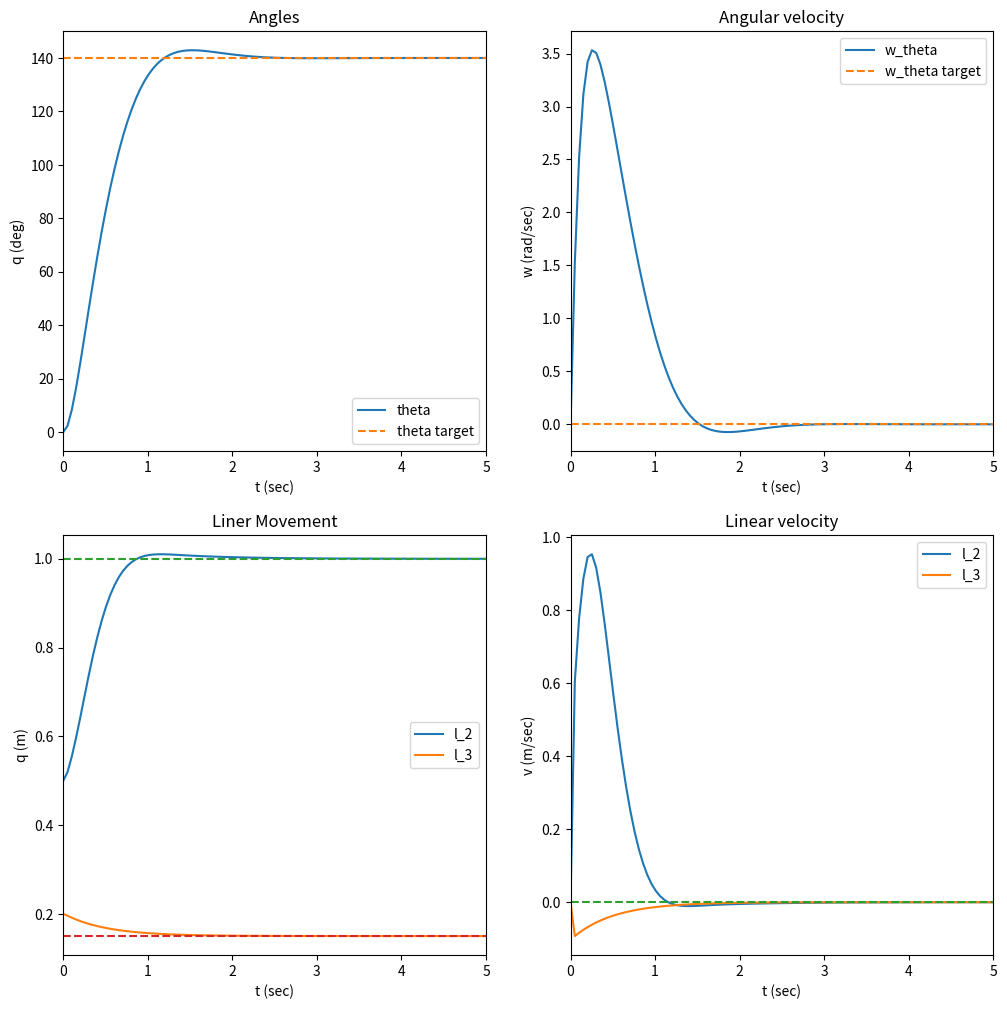

The matplotlib source for this figure:
import numpy as np
import matplotlib.pyplot as plt
from scipy.integrate import odeint
from matplotlib import animation

##Robot geometry##
h=0.3 #m
l_1= 1 #m
l_2_min=0 #m
l_2_max=1 #m
l_3_min=0 #m
l_3_max=0.25 #m
m1=2#kg
m2=0.25#kg
m3=0.01#kg
I1=1
I2=1
I=I1+I2
g=-9.81
a = [l_1,h,m1,m2,m3,I,g]
fv = np.random.normal(0, 5, (3,))
fs = -np.random.normal(0, 5, (3,))
## q = (theta,l_2,l_3)


    ##Robot kinamatics##
def Direct_Kinematics(q):
    c = np.cos(q[0])
    s = np.sin(q[0])
    l = l_1 + q[1]
    T = np.array([[-s, c, 0, l * c],
                  [c, s, 0, l + s],
                  [0, 0, -1, h - q[2]],
                  [0, 0, 0, 1]])
    R = T[0:3, 0:3]
    P = T[0:3, 3]
    return T, R, P
def Inverse_Kinematics(loc, a):
    l_3 = np.around(a[1] - loc[2],3)
    theta = np.arctan2(loc[1], loc[0])
    l_2 = np.around((loc[0] / (np.cos(theta))) - a[0],3)
    q= [np.rad2deg(theta), l_2, l_3]
    if l_2<l_2_min or l_2>l_2_max:
        raise ValueError('l_2 is out of range')
    if l_3<l_3_min or l_3>l_3_max:
        raise ValueError('l_3 is out of range')
    return q
def Jacobian(q,a):
    c = np.cos(q[0])
    s = np.sin(q[0])
    l = a[0] + q[1]
    J_L = np.array([[-l * s, c, 0],
                   [l * c, s, 0],
                   [0, 0, -1]])

    J_A = np.array([[0, 0, 0],
                   [0, 0, 0],
                   [1, 0, 0]])
    return np.concatenate((J_L, J_A), axis=0)
def M_matrix(q,a):
    M = np.zeros((len(q), len(q)))
    W = (a[2] / 4) + a[3] + a[4]
    M[0, 0] = ((a[0] + q[1]) ** 2) * (W) + a[5]
    M[1, 1] = W
    M[2, 2] = a[4] + a[3] / 4
    return M
def C_matrix(q,dq,a):
    C = np.zeros((len(q), len(q)))
    W = (a[2] / 4) + a[3] + a[4]
    C[0, 1] = 2
    C[1, 0] = -1
    return C * dq[0] * (q[1] + a[0]) * W
def G_vector(q,a):
    G=np.array([0,0,0])
    # G = np.zeros((1,len(q)))
    W = a[6] * (a[4] + a[3] / 2)
    G[2] = 1
    return G * W

def RToXyz(r,theta,z):
    #return [x,y,z]
    return [r*np.cos(np.deg2rad(theta)),r*np.sin(np.deg2rad(theta)),z]

def friction(q, dq):
    Ff = np.multiply(fv, dq) + np.multiply(fs, np.sign(dq))
    return Ff


def open_loop(qd, dqd, ddqd):
    u = M_matrix(qd,a).dot(ddqd) + C_matrix(qd, dqd,a).dot(dqd) + G_vector(qd,a)
    return u
def PD(q, dq, qd):
    Kp = np.diag([55, 40, 20])
    Kd = np.diag([25, 30, 10])
    e=q-qd[:3]
    G = G_vector(q,a)
    u = - Kp.dot(e) - Kd.dot(dq) + G
    return u

def computed_torque( q, dq, xg):
    Kp = np.diag([8000, 4000, 2000])
    Kd = np.diag([1500, 1000, 500])

    M = M_matrix(q, a)
    C = C_matrix(q, dq, a)
    G = G_vector(q, a)
    v = 0 - Kd.dot(dq - xg[3:]) - Kp.dot(q - xg[:3])
    u = M.dot( v ) + C.dot( dq ) + G
    return u

def model1(x, t, xg):
    # print(x)
    x1 = x[:3]
    x2 = x[3:]

    # Choose your controller here
    # u = open_loop(xg[:3], xg[3:], np.zeros((3,))).reshape((3,))
    u = PD(x1, x2, xg)
    # u = computed_torque(x1, x2, xg)

    invM = np.linalg.inv(M_matrix(x1,a))
    C = C_matrix(x1,x2,a)
    G = G_vector(x1,a)
    Ff =friction(x1,x2)*0
    dx1 = np.reshape(x2,(1,3))
    dx2 = np.reshape(invM.dot(np.reshape(u - C.dot(x2) - G - Ff,(3,1))),(1,3))
    dxdt = np.concatenate((dx1, dx2), axis = 1)
    return dxdt[0]

#set
k=Inverse_Kinematics(RToXyz(1.5,0,0.1),a)
b=Inverse_Kinematics(RToXyz(2,140,0.15),a)
x0 = np.array([np.deg2rad(k[0]),k[1],k[2], 0, 0, 0])
xg = np.array([np.deg2rad(b[0]),b[1],b[2], 0, 0, 0])
t = np.linspace(0, 5, 100)

Q = odeint(model1, x0, t, args=(xg,))

# Plot:
f, ((ax1, ax2), (ax3, ax4)) = plt.subplots(2, 2, figsize=(12,12))

#R
ax1.plot(t, np.rad2deg(Q[:,0]))
ax1.plot([0, np.max(t)], np.rad2deg([xg[0], xg[0]]), '--')
# ax1.plot([0, np.max(t)], np.rad2deg([xg[1], xg[1]]), '--')
ax1.set_title('Angles')
ax1.legend(('theta','theta target'))
ax1.set_xlabel('t (sec)')
ax1.set_ylabel('q (deg)')
ax1.set_xlim([0, np.max(t)])

ax2.plot(t, Q[:,3])
ax2.plot([0, np.max(t)], xg[4:], '--')
ax2.set_title('Angular velocity')
ax2.legend(('w_theta','w_theta target'))
ax2.set_xlabel('t (sec)')
ax2.set_ylabel('w (rad/sec)')
ax2.set_xlim([0, np.max(t)])

#PP
ax3.plot(t, Q[:,1:3])
ax3.plot([0, np.max(t)], [xg[1], xg[1]], '--')
ax3.plot([0, np.max(t)], [xg[2], xg[2]], '--')
ax3.set_title('Liner Movement')
ax3.legend(('l_2','l_3'))
ax3.set_xlabel('t (sec)')
ax3.set_ylabel('q (m)')
ax3.set_xlim([0, np.max(t)])

ax4.plot(t, Q[:,4:])
ax4.plot([0, np.max(t)], xg[4:], '--')
ax4.set_title('Linear velocity')
ax4.legend(('l_2','l_3'))
ax4.set_xlabel('t (sec)')
ax4.set_ylabel('v (m/sec)')
ax4.set_xlim([0, np.max(t)])
plt.show()
